Run: headless pygame with SDL's dummy video driver; simulated clock (each Clock.tick advances the game by its frame time, no real sleeping); random seed 0; keys injected as events and as key.get_pressed() state; no mouse input.
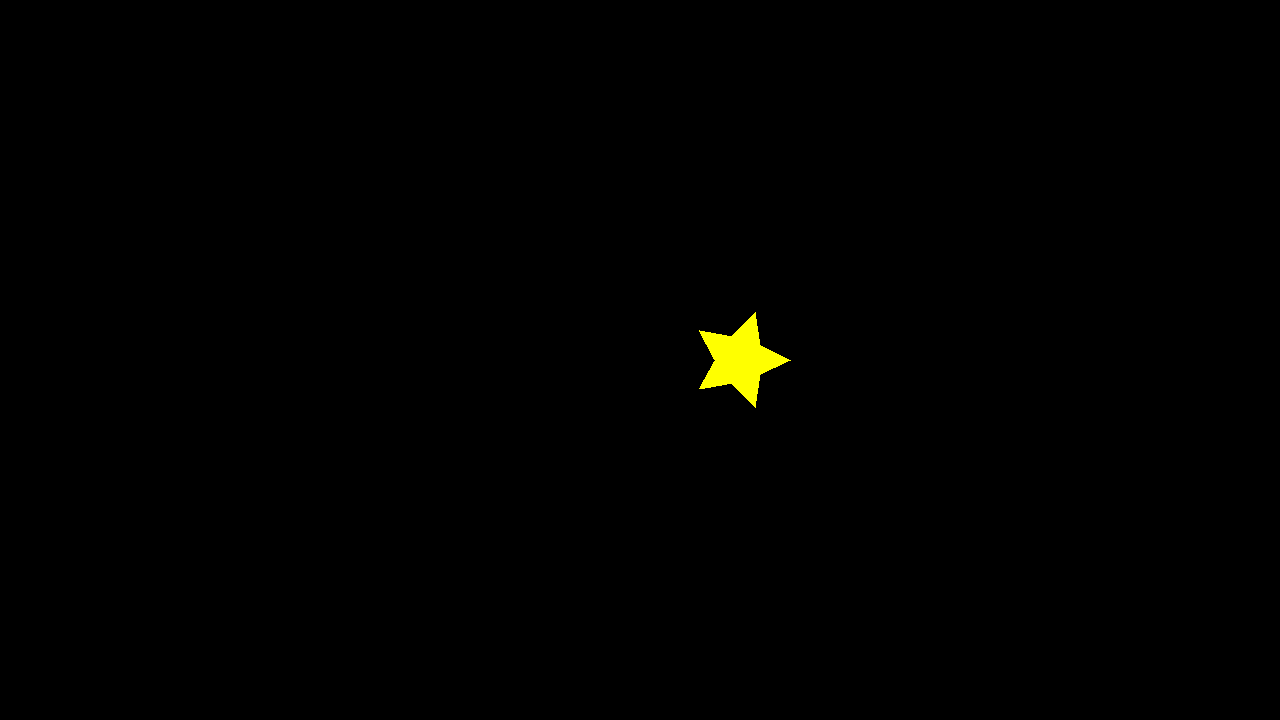
Frame 1 of 4 · flips 1–60 · no input
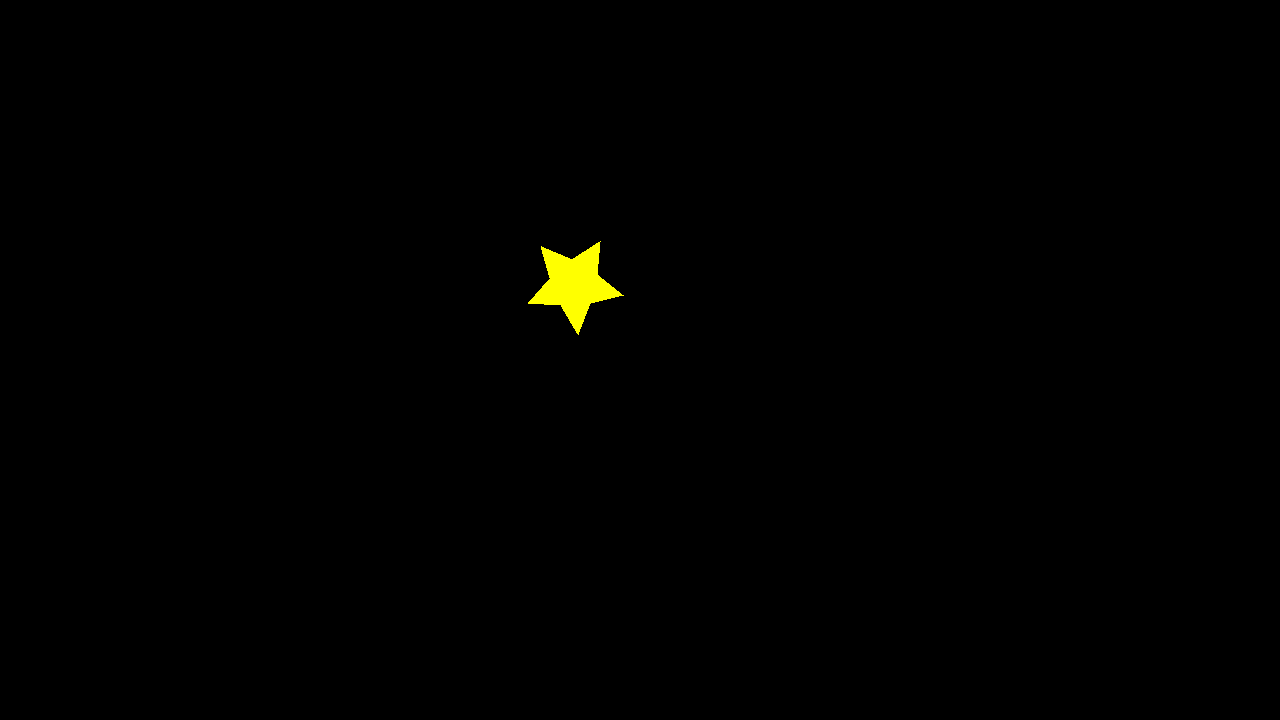
Frame 2 of 4 · flips 61–180 · tapped SPACE, RETURN · held RIGHT (→), D
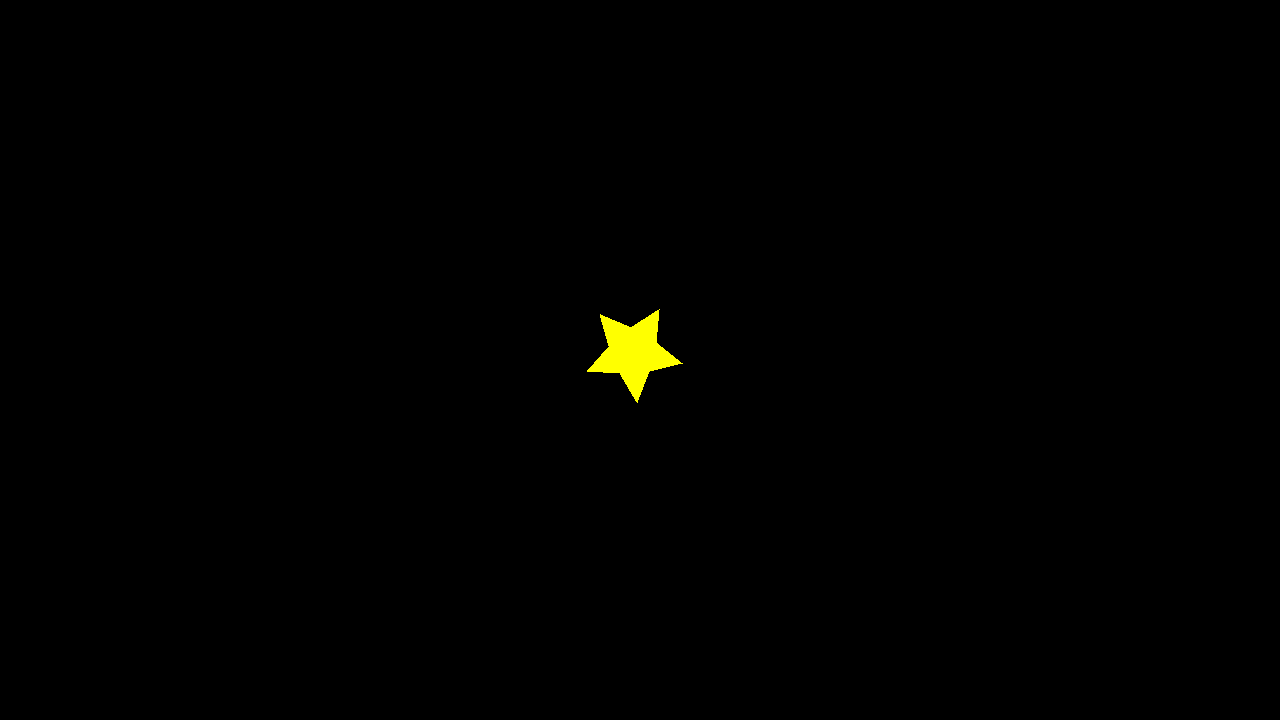
Frame 3 of 4 · flips 181–300 · held DOWN (↓), S
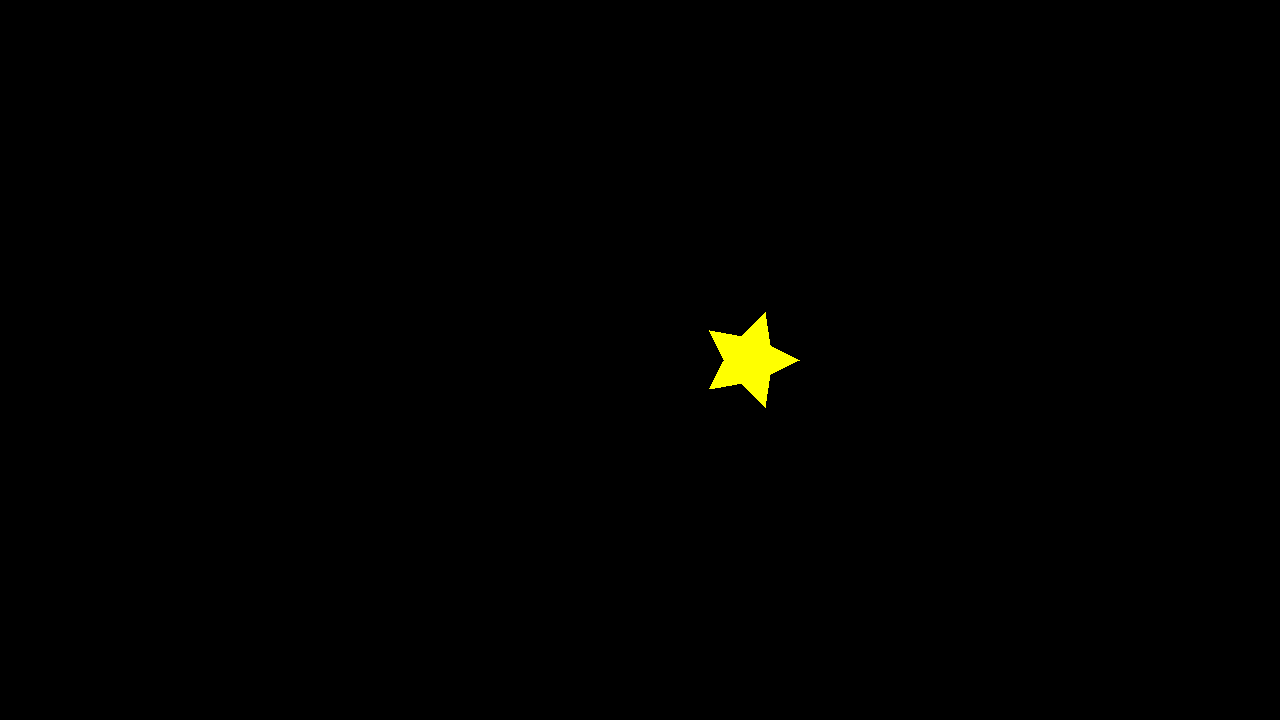
Frame 4 of 4 · flips 301–420 · held LEFT (←), A, UP (↑), W

The pygame program that drew these frames:

#MAKE SURE TO USE WASD TO MOVE
#VERY EARLY PROJECT TO SEE SOME CHANGES MOVING WHEN TRIGGERED BY MOVEMENT
#IT WILL OPEN IN FULL SCREEN
#trabajo en proceso

import pygame
import math

# pygame setup
pygame.init()
screen = pygame.display.set_mode((1280, 720), pygame.SCALED | pygame.FULLSCREEN) #DELETE IF DONT WANT FULL SCREEN
clock = pygame.time.Clock()
pygame.display.set_caption("Swirling Star with VSync")
running = True

# Center and star properties
center = pygame.Vector2(screen.get_width() / 2, screen.get_height() / 2)
radius = 100  # Initial swirl radius
angle = 0  # Initial swirl angle in radians
swirl_speed = 2  # Speed of swirling motion
radius_change = 50  # Speed of radius change
num_points = 5  # Star points
star_size = 50  # Star size (radius)

def draw_star(surface, position, size, points, color, angle=0):
    """Draws a star with a given position, size, number of points, and rotation."""
    x, y = position
    vertices = []
    for i in range(points * 2):  # Twice the points (inner and outer)
        r = size if i % 2 == 0 else size / 2  # Alternate radius (outer/inner points)
        theta = angle + i * math.pi / points  # Angle of each point
        px = x + r * math.cos(theta)
        py = y + r * math.sin(theta)
        vertices.append((px, py))
    pygame.draw.polygon(surface, color, vertices)

while running:
    # Poll for events
    for event in pygame.event.get():
        if event.type == pygame.QUIT:
            running = False

    # Fill the screen
    screen.fill("black")

    # Handle keyboard input
    keys = pygame.key.get_pressed()
    if keys[pygame.K_w]:  # Move outward
        radius += radius_change * 1 / 60  # 1/60 assumes a ~60Hz screen
    if keys[pygame.K_s]:  # Move inward
        radius -= radius_change * 1 / 60
    if keys[pygame.K_a]:  # Rotate counterclockwise
        angle -= swirl_speed * 1 / 60
    if keys[pygame.K_d]:  # Rotate clockwise
        angle += swirl_speed * 1 / 60

    # Prevent radius from becoming negative
    radius = max(10, radius)

    # Convert polar to Cartesian coordinates for swirling motion
    star_pos = pygame.Vector2(
        center.x + radius * math.cos(angle),
        center.y + radius * math.sin(angle)
    )

    # Dynamically change the star's size or points
    star_size = 50 + 20 * math.sin(pygame.time.get_ticks() / 500)  # Pulsating effect
    num_points = 5 + int(2 * math.sin(pygame.time.get_ticks() / 1000))  # Change points dynamically

    # Draw the swirling star
    draw_star(screen, star_pos, star_size, num_points, "yellow", angle)

    # Update the display (with VSync)
    pygame.display.flip()

    # No frame limiting; let VSync control FPS
    # clock.tick() is removed

pygame.quit()
